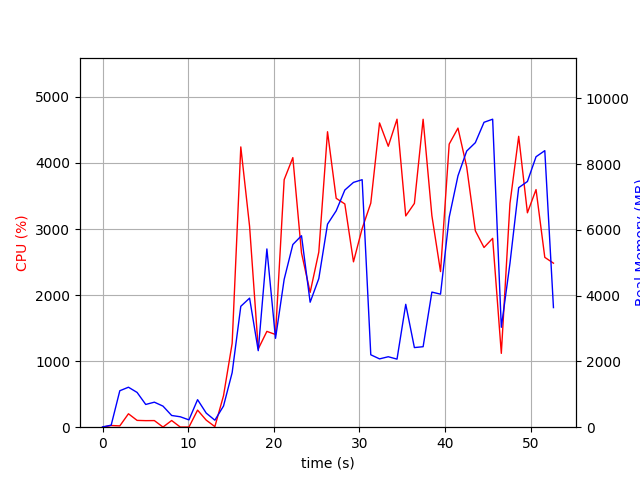

Source data for this figure (header and first rows):
elapsed_time, nproc, cpu, mem_real, mem_virtual
3.552436828613281e-05, 1, 0.0, 8.898, 3186
1.007, 2, 25.8, 61.27, 165.3
2.016, 6, 19.8, 1109, 4224
3.025, 6, 203.3, 1215, 4468
4.034, 5, 103.1, 1057, 3917
5.043, 3, 99.2, 691.6, 2868
6.051, 3, 100.2, 760.8, 2980
7.058, 5, 2.0, 641, 3316
8.07, 3, 101.1, 356.4, 2436
9.079, 3, 2.0, 317, 2378
10.09, 3, 2.0, 222.6, 2288
11.1, 9, 258.5, 837.2, 4315
12.11, 4, 107.0, 428.9, 2829
13.12, 3, 8.9, 212.3, 719.3
14.13, 1, 476.4, 643.4, 6180
15.13, 1, 1269, 1659, 7220
16.14, 1, 4243, 3676, 9079
17.17, 1, 3040, 3924, 9183
18.18, 1, 1185, 2327, 9183
19.19, 1, 1451, 5420, 14303
20.2, 1, 1403, 2702, 20511
21.21, 1, 3748, 4497, 21339
22.22, 1, 4081, 5554, 22119
23.23, 1, 2639, 5823, 22199
24.24, 1, 2041, 3800, 24247
25.25, 1, 2652, 4519, 22199
26.27, 1, 4473, 6174, 28843
27.28, 1, 3465, 6579, 28843
28.29, 1, 3380, 7211, 28843
29.3, 1, 2504, 7444, 28843
30.31, 1, 3008, 7526, 28843
31.32, 1, 3392, 2202, 26795
32.35, 1, 4606, 2077, 26795
33.37, 1, 4254, 2142, 26795
34.39, 1, 4663, 2070, 26795
35.41, 1, 3199, 3736, 30891
36.42, 1, 3388, 2421, 31915
37.43, 1, 4662, 2448, 31915
38.46, 1, 3203, 4108, 34987
39.47, 1, 2356, 4045, 32939
40.48, 1, 4286, 6382, 32955
41.51, 1, 4528, 7644, 40123
42.52, 1, 3940, 8397, 40123
43.53, 1, 2974, 8651, 40123
44.55, 1, 2721, 9271, 40219
45.55, 1, 2859, 9365, 40219
46.57, 1, 1118, 3038, 40219
47.58, 1, 3387, 4982, 40219
48.59, 1, 4404, 7283, 40519
49.61, 1, 3246, 7471, 40519
50.62, 1, 3598, 8224, 40519
51.64, 1, 2571, 8408, 40631
52.65, 1, 2483, 3637, 44727
